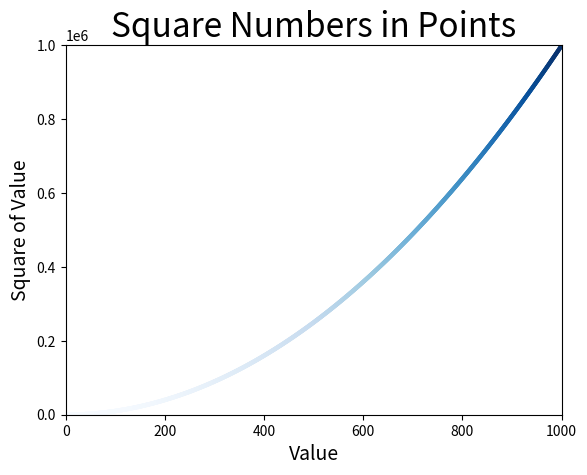

Source code (Python):
import matplotlib.pyplot as plt
x_limit = 1000
x_values = list(range(1,x_limit))
y_values = [x**2 for x in x_values]
# 要修改数据点的颜色，可向scatter()传递参数c, 一个元组，其中包含三个0~1之间的小数值，
# 它们分别表示红色、绿色和蓝色分量
#plt.scatter(x_values, y_values, c='orange', s=10)
# plt.scatter(x_values, y_values, c=(0.2, 0, 0.8), edgecolors='none', s=10)
plt.scatter(x_values, y_values, c=y_values, cmap=plt.cm.Blues,
edgecolor='none', s=10)
plt.title("Square Numbers in Points", fontsize=24)
plt.xlabel("Value", fontsize=14)
plt.ylabel("Square of Value", fontsize=14)
plt.axis((0, x_limit, 0, x_limit**2+x_limit))
# plt.show()
plt.savefig('squares_plot.png', bbox_inches='tight')
